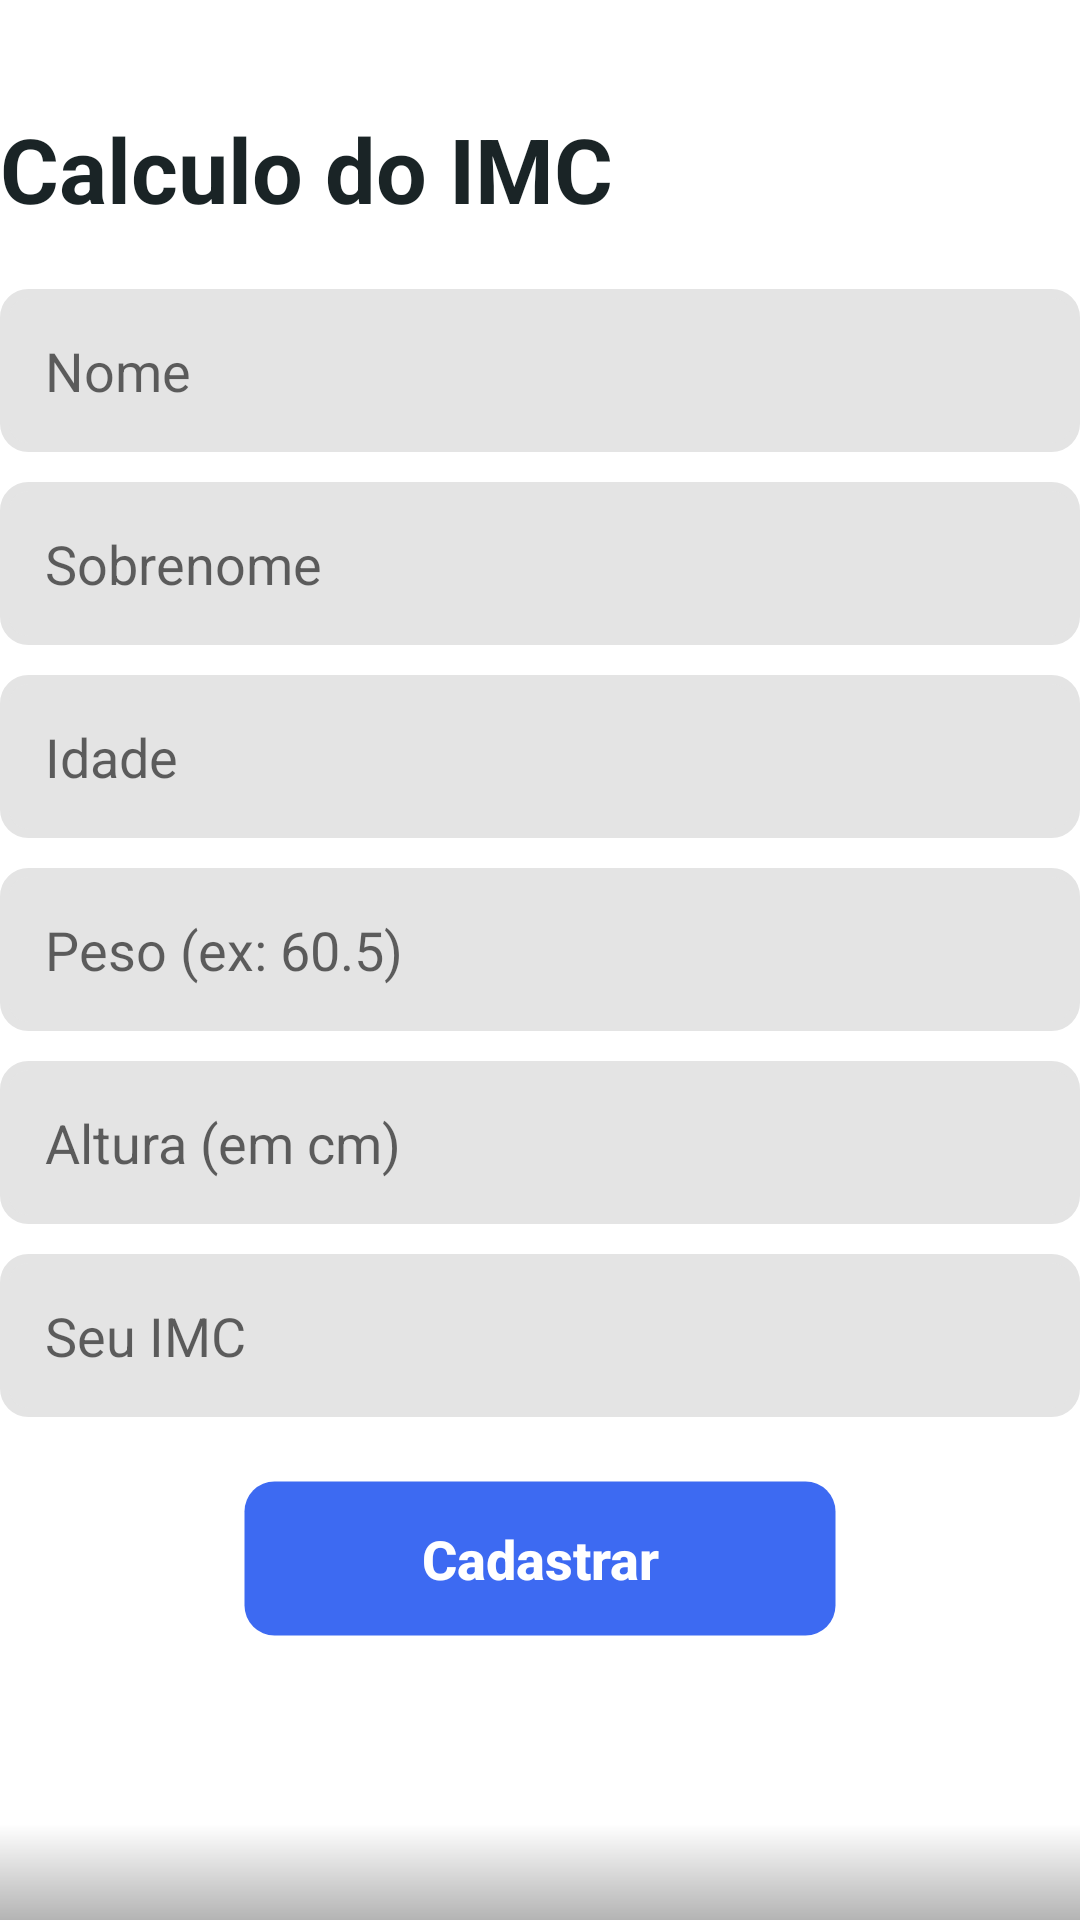

Reconstruct the res/layout file that produces this screen, plus the resources it refers to.
<!-- AndroidManifest.xml: application theme Theme.BancoDeDados -->
<!-- res/layout/activity_cadastro_usuarios.xml -->
<?xml version="1.0" encoding="utf-8"?>
<ScrollView android:layout_width="match_parent"
    android:layout_height="match_parent"
    android:fillViewport="true"
    xmlns:android="http://schemas.android.com/apk/res/android">

<LinearLayout
    android:orientation="vertical"
    xmlns:tools="http://schemas.android.com/tools"
    android:id="@+id/main"
    android:layout_width="match_parent"
    android:layout_height="wrap_content"
    tools:context=".CadastroUsuarios"
    android:background="@drawable/rectangle_1"

    >

    <TextView
        android:id="@+id/titulo"
        android:layout_width="360sp"
        android:layout_height="wrap_content"
        android:layout_gravity="center"
        android:layout_marginTop="36sp"
        android:text="@string/titulo"

        android:textSize="30sp"
        android:textColor="#1A2426"
        android:textStyle="bold"/>

    <EditText
        android:id="@+id/editNome"
        android:layout_width="360sp"
        android:layout_height="wrap_content"
        android:layout_gravity="center"
        android:layout_marginStart="20dp"
        android:layout_marginTop="20dp"
        android:layout_marginEnd="20dp"
        android:autofillHints=""
        android:hint="@string/hintNome"
        android:inputType="text"
        android:maxLines="1"
        android:padding="15dp"

        android:textSize="18sp"
        android:textColor="#1A2426"

        android:background="@drawable/edittext_borda"
        />

    <EditText
        android:id="@+id/editSobrenome"
        android:layout_width="360sp"
        android:layout_height="wrap_content"
        android:layout_gravity="center"
        android:autofillHints=""
        android:hint="@string/hintSobrenome"
        android:inputType="text"
        android:maxLines="1"
        android:padding="15dp"
        android:layout_marginStart="20dp"
        android:layout_marginTop="10dp"
        android:layout_marginEnd="20dp"

        android:textSize="18sp"

        android:background="@drawable/edittext_borda"
        />

    <EditText
        android:id="@+id/editIdade"
        android:layout_width="360sp"
        android:layout_height="wrap_content"
        android:layout_gravity="center"
        android:layout_marginStart="20dp"
        android:layout_marginTop="10dp"
        android:layout_marginEnd="20dp"
        android:autofillHints=""
        android:hint="@string/hintIdade"
        android:inputType="number"
        android:maxLength="15"
        android:padding="15dp"

        android:textSize="18sp"

        android:background="@drawable/edittext_borda"
        />

    <EditText
        android:id="@+id/editPeso"
        android:layout_width="360sp"
        android:layout_height="wrap_content"
        android:layout_gravity="center"
        android:layout_marginStart="20dp"
        android:layout_marginTop="10dp"
        android:layout_marginEnd="20dp"
        android:autofillHints=""
        android:inputType="numberDecimal"
        android:maxLength="15"
        android:padding="15dp"

        android:hint="@string/hintPeso"
        android:textSize="18sp"

        android:background="@drawable/edittext_borda"
        />

    <EditText
        android:id="@+id/editAltura"
        android:layout_width="360sp"
        android:layout_height="wrap_content"
        android:layout_gravity="center"
        android:layout_marginStart="20dp"
        android:layout_marginTop="10dp"
        android:layout_marginEnd="20dp"
        android:autofillHints=""
        android:inputType="number"
        android:maxLength="15"
        android:padding="15dp"
        

        android:hint="@string/hintAltura"
        android:textSize="18sp"

        android:background="@drawable/edittext_borda"

        />

    <TextView
        android:id="@+id/textoResultado"
        android:layout_width="360sp"
        android:layout_height="wrap_content"
        android:layout_gravity="center"
        android:layout_marginStart="20dp"
        android:layout_marginTop="10dp"
        android:layout_marginEnd="20dp"
        android:padding="15dp"

        android:hint="@string/hintIMC"
        android:textSize="18sp"

        android:background="@drawable/edittext_borda"

        />

    <Button
        android:id="@+id/btCadastrar"
        android:layout_width="200sp"
        android:layout_height="wrap_content"
        android:layout_gravity="center"
        android:layout_margin="20dp"
        android:padding="15dp"
        android:textAllCaps="false"
        android:textSize="18sp"
        android:textStyle="bold"
        android:textColor="#FFFFFF"
        android:background="@drawable/button_style"
        android:text="@string/btCadastrar"
        />
</LinearLayout>
</ScrollView>
<!-- resources referenced by this layout -->
<resources>
  <!-- drawable button_style (drawable) -->
  <?xml version="1.0" encoding="utf-8"?>
  <shape xmlns:android="http://schemas.android.com/apk/res/android"
      android:shape="rectangle">
  
      <solid android:color="#3D6AF2"/>
  
      <stroke
          android:width="3dp"
          android:color="#009498F2"/>
  
      <corners android:radius="10dp"/>
  </shape>
  <!-- drawable edittext_borda (drawable) -->
  <?xml version="1.0" encoding="utf-8"?>
  <shape xmlns:android="http://schemas.android.com/apk/res/android"
      android:shape="rectangle">
  
      <solid android:color="#E4E4E4"/>
  
      <stroke
          android:width="3dp"
          android:color="#E4E4E4"/>
  
  
      <corners android:radius="8dp"/>
  </shape>
  <!-- drawable rectangle_1 (drawable) -->
  <vector xmlns:android="http://schemas.android.com/apk/res/android"
      xmlns:aapt="http://schemas.android.com/aapt"
      android:width="379dp"
      android:height="379dp"
      android:viewportWidth="379"
      android:viewportHeight="379">
    <path
        android:pathData="M0,0h379v379h-379z">
      <aapt:attr name="android:fillColor">
        <gradient 
            android:startX="189.5"
            android:startY="0"
            android:endX="189.5"
            android:endY="379"
            android:type="linear">
          <item android:offset="0.95" android:color="#FFFFFFFF"/>
          <item android:offset="1" android:color="#B4B4B4"/>
        </gradient>
      </aapt:attr>
    </path>
  </vector>
  <string name="btCadastrar">Cadastrar</string>
  <string name="hintAltura">Altura (em cm)</string>
  <string name="hintIMC">Seu IMC</string>
  <string name="hintIdade">Idade</string>
  <string name="hintNome">Nome</string>
  <string name="hintPeso">Peso (ex: 60.5)</string>
  <string name="hintSobrenome">Sobrenome</string>
  <string name="titulo">Calculo do IMC</string>
  <style name="Theme.BancoDeDados" parent="Base.Theme.BancoDeDados" />
  <style name="Base.Theme.BancoDeDados" parent="Theme.AppCompat.Light.NoActionBar">
          
          
      </style>
</resources>
